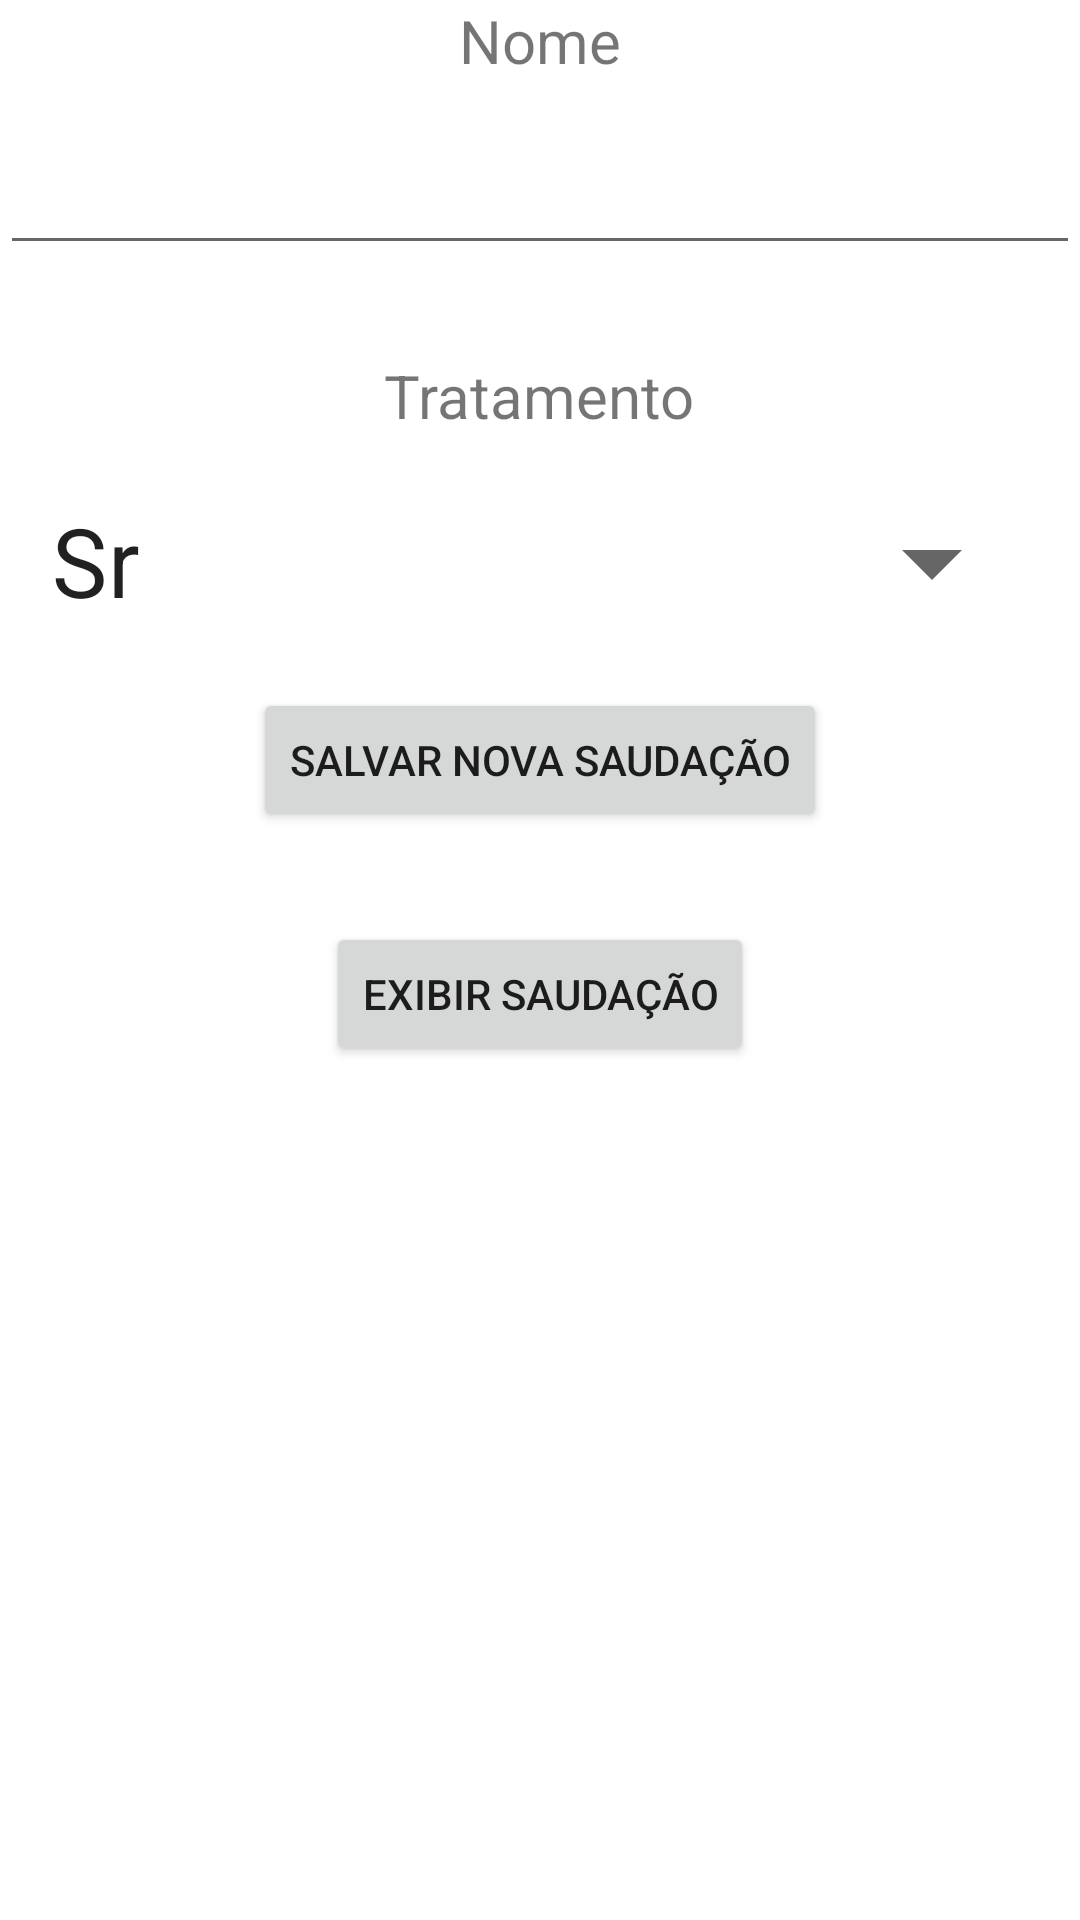

Layout XML and referenced resources for this Android screen:
<!-- AndroidManifest.xml: application theme Theme.QuartaAulaAndroid -->
<!-- res/layout/activity_main.xml -->
<?xml version="1.0" encoding="utf-8"?>
<FrameLayout xmlns:android="http://schemas.android.com/apk/res/android"
    xmlns:tools="http://schemas.android.com/tools"
    android:layout_width="match_parent"
    android:layout_height="match_parent"
    tools:context=".MainActivity">

    <LinearLayout
        android:layout_width="match_parent"
        android:layout_height="match_parent"
        android:orientation="vertical">

        <TextView
            android:layout_width="wrap_content"
            android:layout_height="wrap_content"
            android:layout_gravity="center"
            android:text="@string/nome"
            android:textSize="20sp"
            android:id="@+id/txtTramento"/>

        <EditText
            android:labelFor="@+id/txtTramento"
            android:id="@+id/txtNome"
            android:layout_width="match_parent"
            android:layout_height="wrap_content"
            android:layout_marginTop="20dp"
            android:autofillHints="none"
            android:inputType="text" />

        <TextView
            android:layout_width="wrap_content"
            android:layout_height="wrap_content"
            android:layout_gravity="center"
            android:text="@string/tratamento"
            android:layout_marginTop="30dp"
            android:textSize="20sp" />
        
        <Spinner
            android:layout_width="wrap_content"
            android:layout_height="wrap_content"
            android:layout_gravity="center"
            android:layout_marginTop="30dp"
            android:scaleX="2"
            android:scaleY="2"
            android:drawSelectorOnTop="true"
            android:entries="@array/saudacoes"
            android:id="@+id/listTratamento"/>
        
        <Button
            android:layout_width="wrap_content"
            android:layout_height="wrap_content"
            android:layout_gravity="center"
            android:layout_marginTop="30dp"
            android:text="@string/salvar_nova_saudacao"
            android:id="@+id/btnSalvar"/>

        <Button
            android:layout_width="wrap_content"
            android:layout_height="wrap_content"
            android:layout_gravity="center"
            android:layout_marginTop="30dp"
            android:text="@string/exibir_saudacao"
            android:id="@+id/btnExibir"/>


    </LinearLayout>

</FrameLayout>
<!-- resources referenced by this layout -->
<resources>
  <string-array name="saudacoes">
          <item>Sr</item>
          <item>Sra</item>
          <item>Dr</item>
          <item>Dra</item>
          <item>Sem tratamento</item>
      </string-array>
  <string name="exibir_saudacao">Exibir Saudação</string>
  <string name="nome">Nome</string>
  <string name="salvar_nova_saudacao">Salvar Nova Saudação</string>
  <string name="tratamento">Tratamento</string>
  <style name="Theme.QuartaAulaAndroid" parent="Theme.MaterialComponents.DayNight.DarkActionBar">
          
          <item name="colorPrimary">@color/purple_500</item>
          <item name="colorPrimaryVariant">@color/purple_700</item>
          <item name="colorOnPrimary">@color/white</item>
          
          <item name="colorSecondary">@color/teal_200</item>
          <item name="colorSecondaryVariant">@color/teal_700</item>
          <item name="colorOnSecondary">@color/black</item>
          
          <item name="android:statusBarColor" tools:targetApi="l">?attr/colorPrimaryVariant</item>
          
      </style>
  <!-- not gathered from this repository: default colours our renderer supplied (Android Studio template values) -->
  <color name="purple_500">#FF6200EE</color>
  <color name="purple_700">#FF3700B3</color>
  <color name="teal_200">#FF03DAC5</color>
  <color name="teal_700">#FF018786</color>
  <color name="black">#FF000000</color>
  <color name="white">#FFFFFFFF</color>
</resources>
